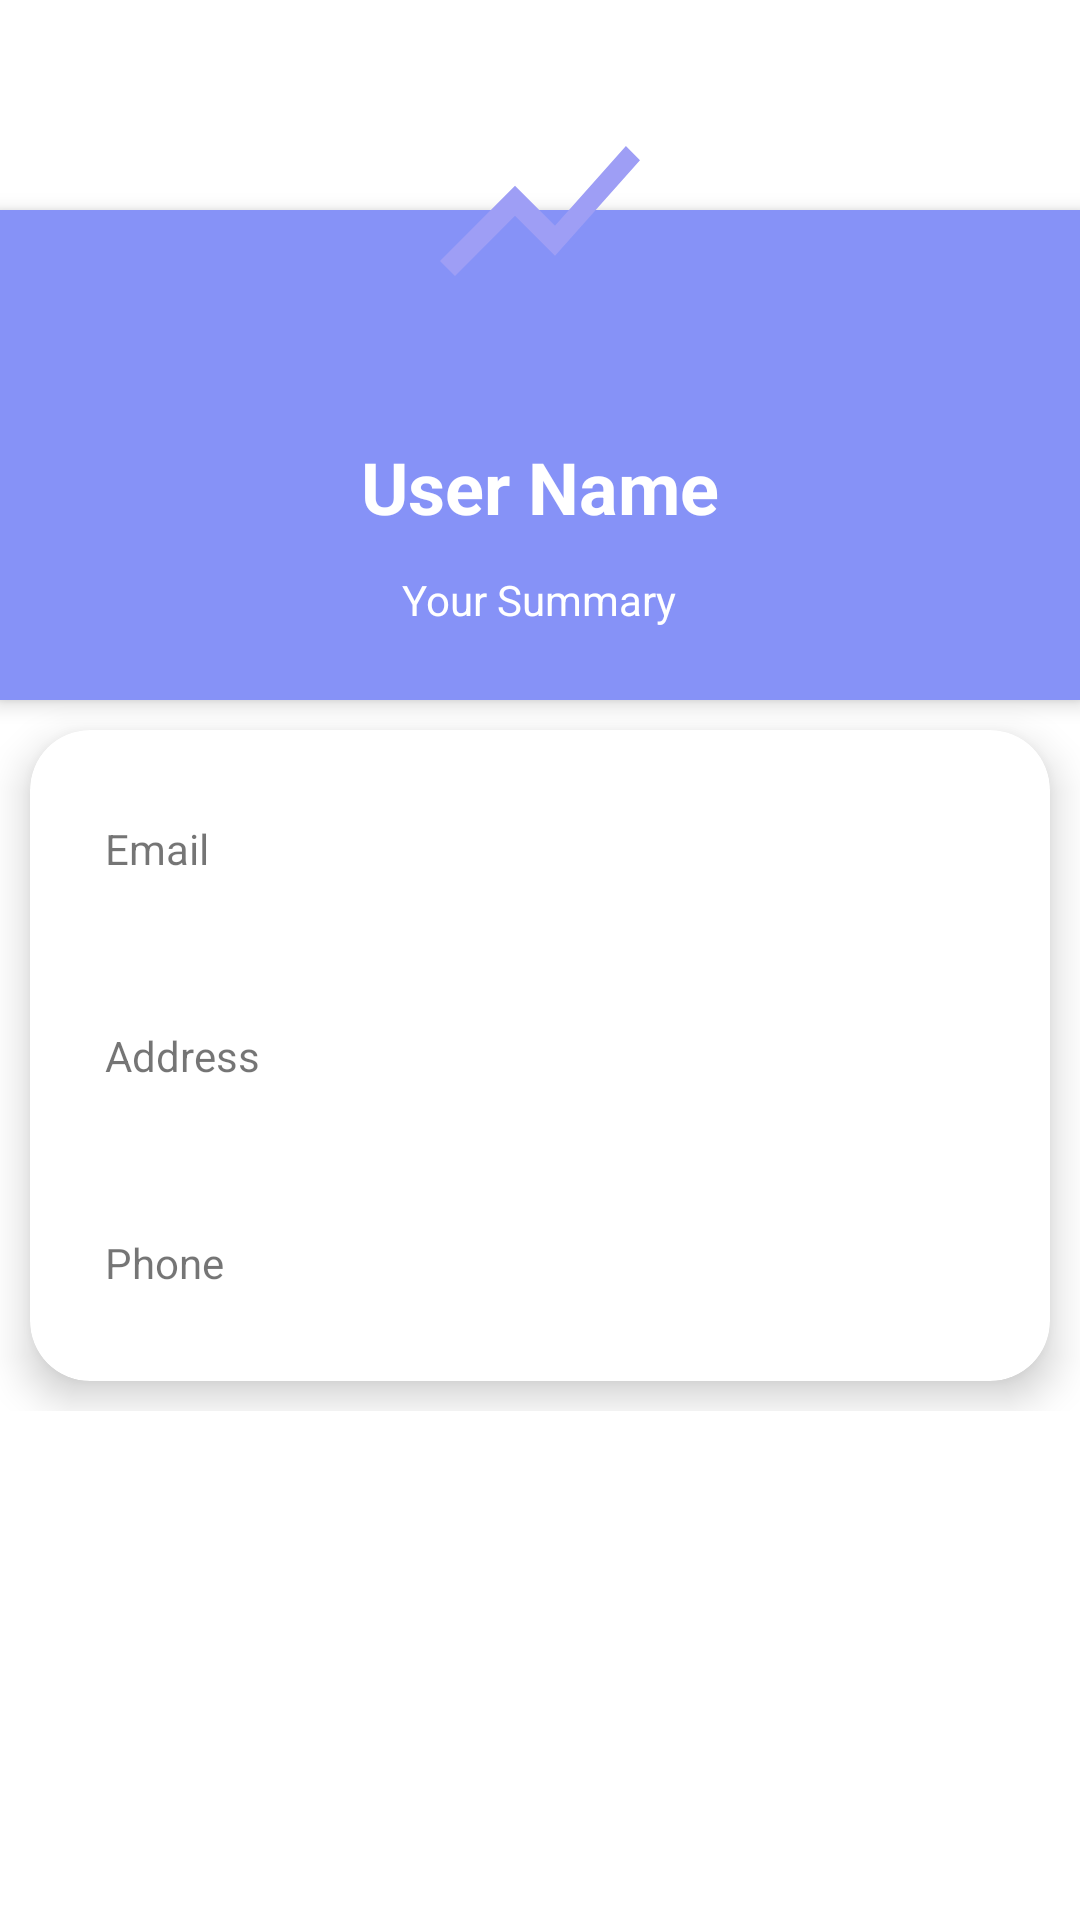

Reconstruct the res/layout file that produces this screen, plus the resources it refers to.
<!-- AndroidManifest.xml: application theme Theme.StoreDataRealtime -->
<!-- res/layout/fragment_profile.xml -->
<?xml version="1.0" encoding="utf-8"?>
<ScrollView xmlns:android="http://schemas.android.com/apk/res/android"
    android:layout_width="match_parent"
    android:layout_height="match_parent"
    xmlns:app="http://schemas.android.com/apk/res-auto">

    <RelativeLayout
        android:layout_width="match_parent"
        android:layout_height="match_parent">


        <RelativeLayout
            android:id="@+id/nav"
            android:visibility="gone"
            android:background="@color/lavender"
            android:layout_width="match_parent"
            android:layout_height="40dp">

            <TextView
                android:id="@+id/homeButton"
                android:text="Home"
                android:layout_width="wrap_content"
                android:layout_height="wrap_content"
                android:layout_marginStart="10dp"
                android:layout_centerVertical="true"
                android:textColor="@color/white"
                android:textSize="20dp"
                android:textStyle="bold"
                android:backgroundTint="@color/white" />

            <TextView
                android:id="@+id/logoutButton"
                android:layout_width="wrap_content"
                android:layout_height="wrap_content"
                android:layout_alignParentRight="true"
                android:layout_centerVertical="true"
                android:layout_marginRight="12dp"
                android:text="Logout"

                android:textColor="@color/white"
                android:textSize="20dp"
                android:textStyle="bold" />

        </RelativeLayout>


        <ImageView
            android:id="@+id/header_cover_image"
            android:layout_width="match_parent"
            android:layout_height="70dp"
            android:scaleType="centerCrop"
            />

        <ImageButton
            android:id="@+id/user_profile_photo"
            android:layout_width="120dp"
            android:layout_height="120dp"
            android:layout_below="@+id/header_cover_image"
            android:layout_centerHorizontal="true"
            android:layout_marginTop="-60dp"
            android:background="@drawable/profile_circular_border_imageview"
            android:elevation="5dp"
            android:padding="20dp"
            android:scaleType="centerCrop"
            android:src="@drawable/baseline_show_chart_24" />

        <RelativeLayout
            android:id="@+id/profile_layout"
            android:layout_width="match_parent"
            android:layout_height="wrap_content"
            android:layout_below="@+id/header_cover_image"
            android:background="@color/lavender"
            android:elevation="4dp"
            android:paddingBottom="24dp">

            <TextView
                android:id="@+id/userName"
                android:layout_width="wrap_content"
                android:layout_height="wrap_content"
                android:layout_centerHorizontal="true"
                android:layout_marginTop="76dp"
                android:text="User Name"
                android:textColor="#fff"
                android:textSize="24sp"
                android:textStyle="bold" />

            <TextView
                android:id="@+id/user_profile_short_bio"
                android:layout_width="wrap_content"
                android:layout_height="wrap_content"
                android:layout_below="@+id/userName"
                android:layout_centerHorizontal="true"
                android:layout_marginTop="12dp"
                android:text="Your Summary"
                android:textColor="#fff"
                android:textSize="14sp" />
        </RelativeLayout>


        <androidx.cardview.widget.CardView
            android:layout_width="match_parent"
            android:layout_height="wrap_content"
            android:layout_margin="10dp"
            app:cardCornerRadius="20dp"
            app:cardElevation="8dp"
            android:layout_below="@+id/profile_layout">

            <LinearLayout
                android:layout_width="fill_parent"
                android:layout_height="wrap_content"
                android:layout_marginTop="5dp"
                android:layout_marginBottom="5dp"
                android:orientation="vertical">

                <TextView
                    android:id="@+id/emailTextView"
                    android:layout_width="fill_parent"
                    android:layout_height="wrap_content"
                    android:layout_margin="5dp"
                    android:background="#00FFFFFF"
                    android:elevation="4dp"
                    android:padding="20dp"
                    android:text="Email" />

                <TextView
                    android:id="@+id/addressTextView"
                    android:layout_width="fill_parent"
                    android:layout_height="wrap_content"
                    android:layout_margin="5dp"
                    android:background="#00FFFFFF"
                    android:elevation="4dp"
                    android:padding="20dp"
                    android:text="Address" />

                <TextView
                    android:id="@+id/phoneTextView"
                    android:layout_width="fill_parent"
                    android:layout_height="wrap_content"
                    android:layout_margin="5dp"
                    android:background="#00FFFFFF"
                    android:elevation="4dp"
                    android:padding="20dp"
                    android:text="Phone" />


            </LinearLayout>
        </androidx.cardview.widget.CardView>


    </RelativeLayout>
</ScrollView>
<!-- resources referenced by this layout -->
<resources>
  <color name="lavender">#8692f7</color>
  <color name="white">#FFFFFFFF</color>
  <!-- drawable baseline_show_chart_24 (drawable) -->
  <vector android:height="24dp" android:tint="#9E9EF5"
      android:viewportHeight="24" android:viewportWidth="24"
      android:width="24dp" xmlns:android="http://schemas.android.com/apk/res/android">
      <path android:fillColor="@android:color/white" android:pathData="M3.5,18.49l6,-6.01 4,4L22,6.92l-1.41,-1.41 -7.09,7.97 -4,-4L2,16.99z"/>
  </vector>
  <style name="Theme.StoreDataRealtime" parent="Theme.MaterialComponents.DayNight.DarkActionBar">
          
          <item name="colorPrimary">@color/lavender</item>
          <item name="colorPrimaryVariant">@color/lavender</item>
          <item name="colorOnPrimary">@color/white</item>
          
          <item name="colorSecondary">@color/teal_200</item>
          <item name="colorSecondaryVariant">@color/teal_700</item>
          <item name="colorOnSecondary">@color/black</item>
          
          <item name="android:statusBarColor">?attr/colorPrimaryVariant</item>
          
      </style>
  <color name="teal_200">#FF03DAC5</color>
  <color name="teal_700">#FF018786</color>
  <color name="black">#FF000000</color>
</resources>
